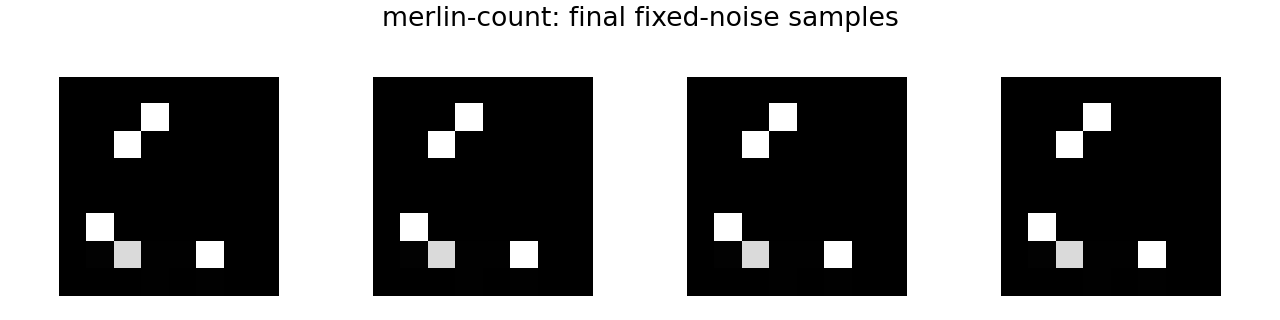

Values plotted in this chart, from the file beside it:
3.310495072415417696e-20, 1.923594239479785853e-37, 9.393027939149979383e-18, 1.339860410439461363e-27, 2.287946915258132208e-11, 9.700696600499878322e-32, 1.080343152442611255e-32, 4.446576748367886585e-16, 7.470424441734658661e-36, 1.722080972759162592e-28, 3.265225674688892585e-20, 1.000000000000000000e+00, 5.118509216050389362e-21, 1.464420538693056412e-17, 6.074538967445455086e-18, 0.000000000000000000e+00, 3.127203140537715420e-12, 3.127954926324116869e-12, 1.000000000000000000e+00, 9.620492888015590152e-28, 3.582632576563417326e-14, 6.705145844749984402e-15, 8.650150039316889298e-29, 7.111502807294301735e-16
5.789494622160607274e-20, 1.087364672531111135e-37, 5.309678555832478793e-18, 1.413073866903364379e-27, 2.414145446050230959e-11, 1.249741747854970407e-31, 1.549537975685084068e-32, 6.377612285969494563e-16, 5.185493084223008097e-36, 1.841861056014167097e-28, 5.834711674863994264e-20, 1.000000000000000000e+00, 5.118533449857397752e-21, 1.462875199872684846e-17, 6.074621685506710389e-18, 0.000000000000000000e+00, 3.127476576325616264e-12, 3.128030386795321860e-12, 1.000000000000000000e+00, 1.649142226127702110e-27, 1.315246062017980111e-13, 3.131184556225846162e-15, 2.036566915972505004e-28, 3.137795860137402790e-15
9.947623640244133368e-20, 6.271442613460966885e-39, 3.062421151018321179e-19, 1.178693007496298744e-27, 2.015719188785958238e-11, 1.301317502892778929e-31, 2.008002813024854114e-32, 8.268144296220178002e-16, 7.541078224196771946e-36, 1.527857076769407591e-28, 1.029394671437904001e-19, 1.000000000000000000e+00, 5.119057303985562438e-21, 1.459782702434594097e-17, 6.071530097967293448e-18, 0.000000000000000000e+00, 3.127401332694845770e-12, 3.127911558237217449e-12, 1.000000000000000000e+00, 5.526834420653245372e-28, 4.890149158005840935e-13, 2.874734267076733225e-16, 9.918552454362632305e-29, 5.051725503841739129e-14
8.748399160149774785e-20, 6.333630838009237942e-40, 3.092810215759870879e-20, 9.211577516293347849e-28, 1.575509687989917751e-11, 9.556963616500258528e-32, 1.627931987815010128e-32, 6.705711027484039834e-16, 1.405077064512830169e-35, 1.159791160650104656e-28, 9.112820687593400254e-20, 1.000000000000000000e+00, 5.119448276071964455e-21, 1.459391776877101536e-17, 6.068914139280094498e-18, 0.000000000000000000e+00, 3.127190563792514588e-12, 3.127415861003957076e-12, 1.000000000000000000e+00, 9.158507553710785371e-28, 5.399198341020372549e-13, 4.333366559802613073e-16, 1.177067397362557893e-31, 1.031429851467216552e-13
